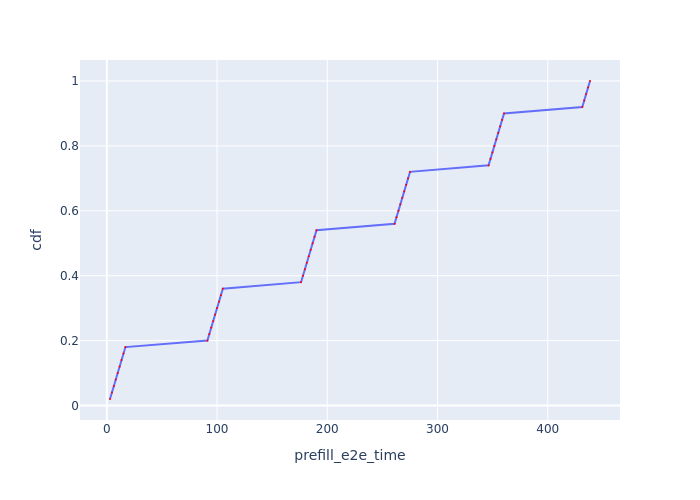

The table this chart was drawn from, first rows:
Request Id, prefill_e2e_time, cdf
0_0, 2.895, 0.02
0_1, 4.639, 0.04
0_2, 6.383, 0.06
0_3, 8.133, 0.08
0_4, 9.882, 0.1
0_5, 11.63, 0.12
0_6, 13.38, 0.14
0_7, 15.13, 0.16
0_8, 16.89, 0.18
0_9, 91.24, 0.2
0_10, 92.99, 0.22
0_11, 94.74, 0.24
0_12, 96.49, 0.26
0_13, 98.24, 0.28
0_14, 99.99, 0.3
0_15, 101.7, 0.32
0_16, 103.5, 0.34
0_17, 105.2, 0.36
0_18, 176.2, 0.38
0_19, 178, 0.4
0_20, 179.7, 0.42
0_21, 181.5, 0.44
0_22, 183.2, 0.46
0_23, 185, 0.48
0_24, 186.7, 0.5
0_25, 188.5, 0.52
0_26, 190.2, 0.54
0_27, 261, 0.56
0_28, 262.8, 0.58
0_29, 264.5, 0.6
0_30, 266.3, 0.62
0_31, 268, 0.64
0_32, 269.8, 0.66
0_33, 271.5, 0.68
0_34, 273.3, 0.7
0_35, 275, 0.72
0_36, 346.3, 0.74
0_37, 348, 0.76
0_38, 349.8, 0.78
0_39, 351.5, 0.8
0_40, 353.3, 0.82
0_41, 355, 0.84
0_42, 356.8, 0.86
0_43, 358.6, 0.88
0_44, 360.3, 0.9
0_45, 431.3, 0.92
0_46, 433.1, 0.94
0_47, 434.8, 0.96
0_48, 436.5, 0.98
0_49, 438.3, 1.0
